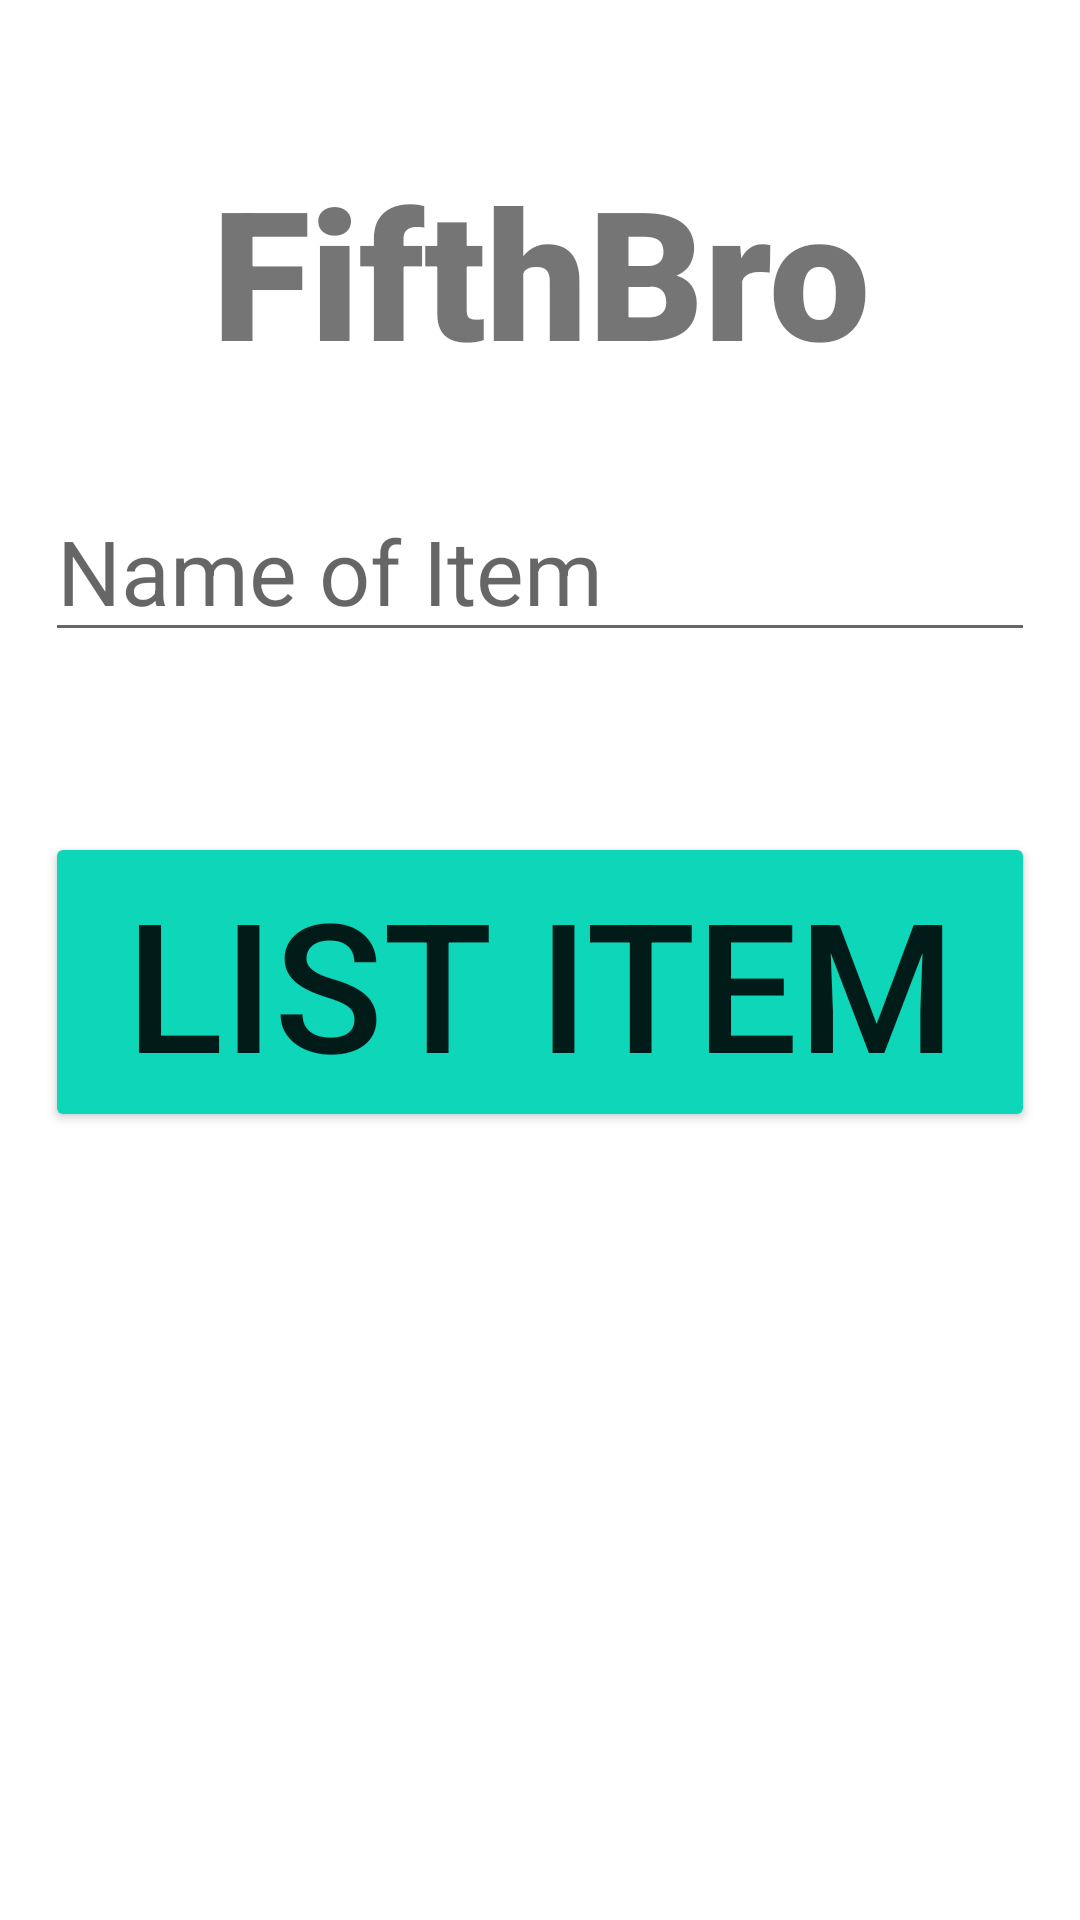

Reconstruct the res/layout file that produces this screen, plus the resources it refers to.
<!-- AndroidManifest.xml: application theme Theme.Testbro -->
<!-- res/layout/activity_list_items.xml -->
<?xml version="1.0" encoding="utf-8"?>
<androidx.constraintlayout.widget.ConstraintLayout xmlns:android="http://schemas.android.com/apk/res/android"
    xmlns:app="http://schemas.android.com/apk/res-auto"
    xmlns:tools="http://schemas.android.com/tools"
    android:layout_width="match_parent"
    android:layout_height="match_parent"
    tools:context=".ActivityListItems">

    <TextView
        android:id="@+id/banner"
        android:layout_width="match_parent"
        android:layout_height="wrap_content"
        android:text="FifthBro"
        android:textSize="60sp"
        android:textAlignment="center"
        android:textStyle="bold"
        android:fontFamily="sans-serif-black"
        app:layout_constraintTop_toTopOf="parent"
        app:layout_constraintRight_toRightOf="parent"
        app:layout_constraintLeft_toLeftOf="parent"
        android:layout_marginTop="50dp"
        />

    <EditText
        android:id="@+id/itemName"
        android:layout_width="match_parent"
        android:layout_height="wrap_content"
        android:hint="Name of Item"
        android:textSize="30sp"
        app:layout_constraintTop_toBottomOf="@id/banner"
        android:layout_marginTop="30dp"
        android:layout_marginLeft="15dp"
        android:layout_marginRight="15dp"
        />
    <Button
        android:id="@+id/listItem"
        android:layout_width="match_parent"
        android:layout_height="wrap_content"
        android:text="List Item"
        android:textSize="60sp"
        app:layout_constraintTop_toBottomOf="@id/itemName"
        android:layout_marginTop="60dp"
        android:layout_marginLeft="15dp"
        android:layout_marginRight="15dp"
        android:backgroundTint="#0ED6B9"
        />

    <TextView
        android:id="@+id/showItem"
        android:layout_width="wrap_content"
        android:layout_height="wrap_content"
        app:layout_constraintTop_toBottomOf="@id/listItem"
        android:textSize="30sp"
        app:layout_constraintLeft_toLeftOf="@id/listItem"
        />
    <TextView
        android:id="@+id/showClub"
        android:layout_width="wrap_content"
        android:layout_height="wrap_content"
        app:layout_constraintTop_toBottomOf="@id/showItem"
        app:layout_constraintLeft_toLeftOf="@id/showItem"
        android:textSize="30sp"
        />

</androidx.constraintlayout.widget.ConstraintLayout>
<!-- resources referenced by this layout -->
<resources>
  <style name="Theme.Testbro" parent="Theme.MaterialComponents.DayNight.DarkActionBar">
          
          <item name="colorPrimary">@color/dark_background</item>
          <item name="colorPrimaryVariant">@color/dark_background</item>
          <item name="colorOnPrimary">@color/white</item>
          
          <item name="colorSecondary">@color/teal_200</item>
          <item name="colorSecondaryVariant">@color/teal_700</item>
          <item name="colorOnSecondary">@color/black</item>
          
          <item name="android:statusBarColor">@color/dark_background</item>
          
      </style>
  <color name="dark_background">#232F34</color>
  <color name="white">#FFFFFFFF</color>
  <color name="teal_200">#FF03DAC5</color>
  <color name="teal_700">#FF018786</color>
  <color name="black">#FF000000</color>
</resources>
